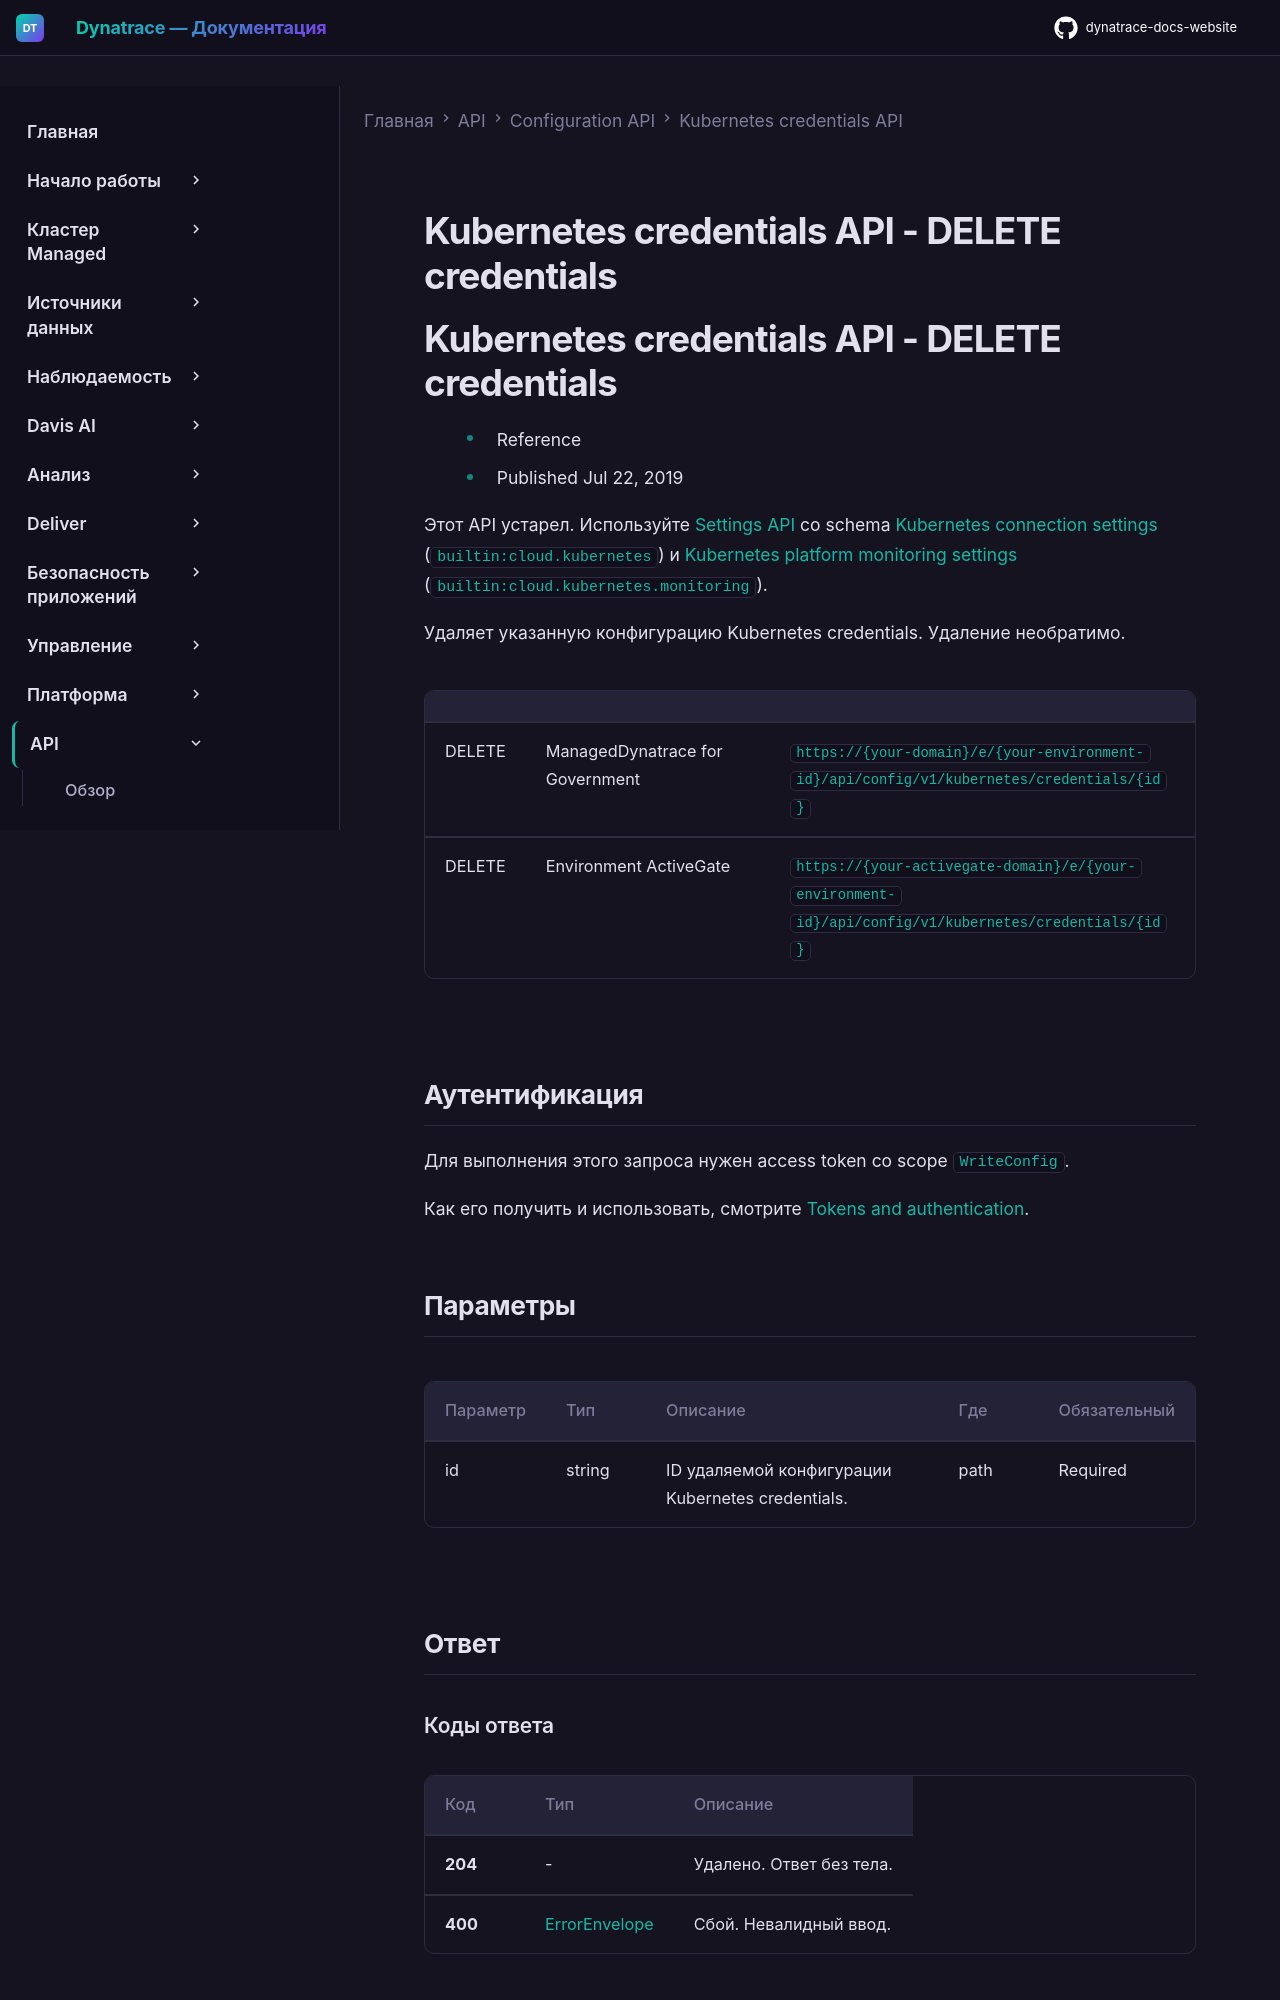

repository: Yerkebulan-Ardabayev/dynatrace-docs-website · page: managed-ru/dynatrace-api/configuration-api/k8s-credentials-api-api/delete-credentials/index.html · generator: mkdocs

---
title: Kubernetes credentials API - DELETE credentials
source: https://docs.dynatrace.com/managed/dynatrace-api/configuration-api/k8s-credentials-api-api/delete-credentials
scraped: 2026-05-12T12:15:00.249027
---

# Kubernetes credentials API - DELETE credentials
